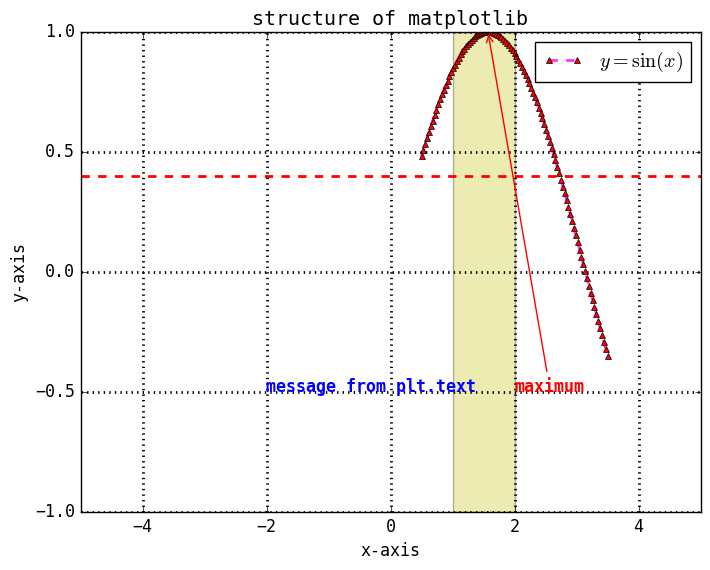
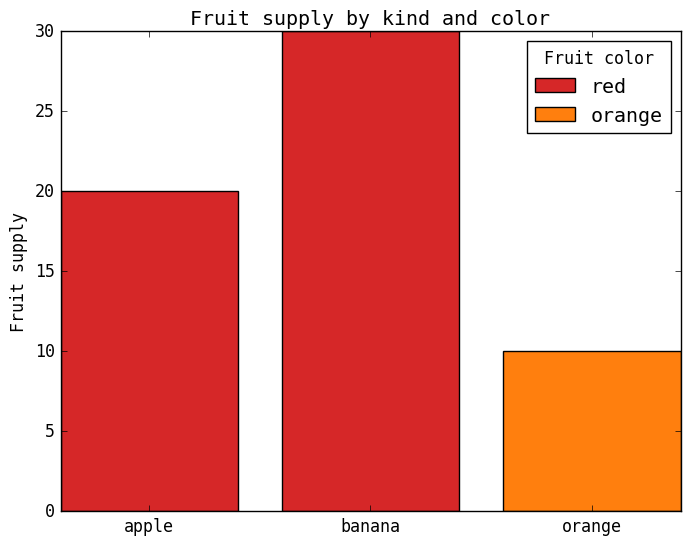
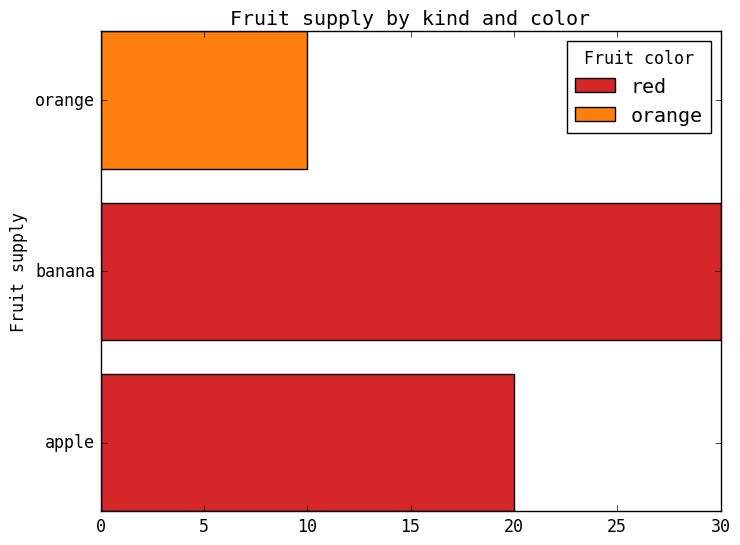
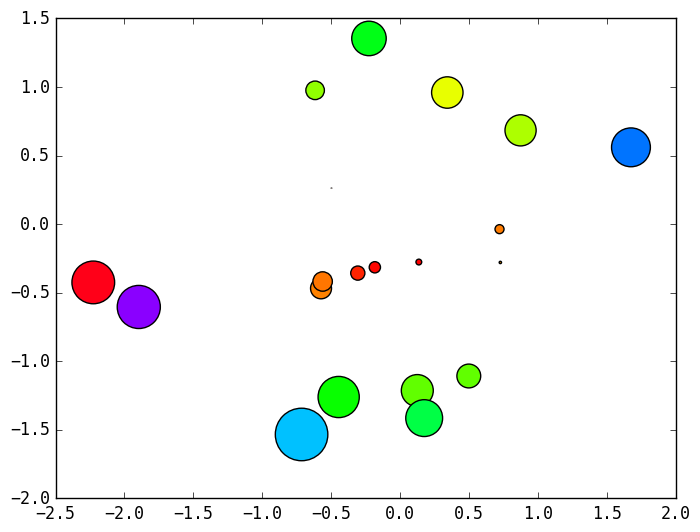

The script that saved these images, in order:
import numpy as np
import matplotlib.pyplot as plt
import matplotlib as mpl
def main():
    print("main() function is being called ... ")

    # plt.style["font.family"] = "monospace" <-- 錯誤寫法! 別跟rcParams搞混了
    plt.style.use("classic")
    plt.rcParams["font.family"] = "monospace"

    x = np.linspace(0.5, 3.5, 100 + 1)
    y = np.sin(x)
    # y1 = np.cos(x)

    # plt.plot(x, y, ".-k", label = 'MyFirstLine') <-- 簡易版
    
    # 如果你被要求客製化很多東西...
    plt.plot(
        x, 
        y,

        # color? 誰的color? 線("--")阿! 不然是誰的?
        color = (1, 0, 1, 0.8), # (R, G, B, A) 
        marker = '^',
        markerfacecolor = 'r', 
        markeredgecolor = 'k',
        markersize = 4,


        linewidth = 2,
        linestyle = "--",
        label=r'$y = \sin(x)$' # r'...': 是告訴compiler '...'裡面的東西是raw string
    )
    
    plt.legend( loc = 1 ) # 要加這一行, 不然不顯示label
    # plt.scatter(x, y1)

    plt.xlim(-5, 5)
    plt.ylim(-1, 1)

    plt.xlabel("x-axis")
    plt.ylabel("y-axis")

    # 顧名思義, 但ls是啥? ... line style!!
    plt.grid(ls = ':', lw = 2)

    plt.axhline(y = 0.4, c = 'r', ls = "--", lw = 2)

    plt.axvspan(xmin = 1.0, xmax = 2, facecolor = 'y', alpha = 0.3)

    # annotate是說我想要給plot出來的圖的某個點做標註, 所以我需要一個點和一段文字
    plt.annotate("maximum",
                 xy = (np.pi/2, 1),
                 xytext = (2, -0.5),
                 weight = 'bold',
                 color = 'r',
                 arrowprops = dict(arrowstyle = '->', connectionstyle = 'arc3', color = 'r')
                 )
    
    # what if 我只想要在plot的某個地方放一段文字呢
    plt.text (-2, -0.5, "message from plt.text", weight = 'bold', color = 'b')

    plt.title('structure of matplotlib')
    
    plt.savefig("myfigure.jpg", dpi = 1400, bbox_inches = "tight")





    plt.figure()
    x = ['apple', 'banana', 'orange']
    counts = [20, 30, 10]

    bar_labels = ['red', '_red', 'orange']
    bar_colors = ['tab:red', 'tab:red', 'tab:orange']

    # plt.legend(title = 'Fruit color')
    plt.bar(x, counts, label = bar_labels, color = bar_colors)
    plt.legend(title = 'Fruit color')
    plt.ylabel('Fruit supply')
    plt.title('Fruit supply by kind and color')
    plt.savefig("mybargraph.jpg", dpi = 1400, bbox_inches = 'tight')

    # 有時候就是很機車...tmd好好的柱狀圖不看, 就非得叫你畫那種水平的柱狀圖, 阿一西八 ... 那怎辦?
    # 直接把plt.bar()改成用plt.barh()!
    plt.figure()
    plt.barh(x, counts, label = bar_labels, color = bar_colors)
    plt.legend(title = 'Fruit color')
    plt.ylabel('Fruit supply')
    plt.title('Fruit supply by kind and color')
    plt.savefig('mybarhgraph.jpg', dpi = 1400, bbox_inches = 'tight')

    # 接下來是scatter!
    plt.figure()
    a = np.random.randn(20)
    b = np.random.randn(20)
    plt.scatter(a, b, 
                s = np.power(10*a + 20*b, 2),
                c = a**2 + b**2,
                cmap = mpl.cm.hsv, #我看hsv和binary沒那麼陰間
                marker = 'o')
    plt.savefig('myscattergraph.jpg', dpi = 1400, bbox_inches = 'tight')

if __name__ == "__main__":
    # print(r'\n')
    # print('\n')
    main()



    
